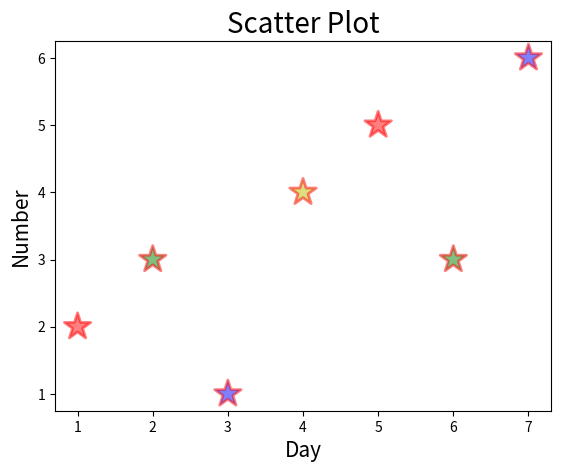

Write the Python code that produced this figure.
# SCATTER PLOT
# 1. Names of Title, X and, Y axis
# 2. Size if Title, X, & Y axis
# 3. change color of graphs
# 4. "sizes = [75]"  change size of dots 
# 5. "alpha = .5"  dots blur hoga, uska transparency change hoga(between 0 to 1)
# 6. "marker = "*""  ishse parameter se dot shape Star shape mai change ho jayega
# 7. "edgecolors = "r"" ishse Dot or Star shape ke boundry ka color change ho jayega 
# 8. "linewidths = 2" yai Dot or star ke boundry ka color ka thickness ko increase or decrese karta hai

import matplotlib.pyplot as plt

day = [1, 2, 3, 4, 5, 6, 7]
no = [2, 3, 1, 4, 5, 3, 6]

plt.title("Scatter Plot", fontsize=20)
plt.xlabel("Day", fontsize=15)
plt.ylabel("Number", fontsize=15)

plt.scatter(day, no, color = ['r','g','b','y','r','g','b'], 
            sizes = [400], alpha = .5, marker = "*", edgecolors = "r", linewidths = 2 )
plt.show()
